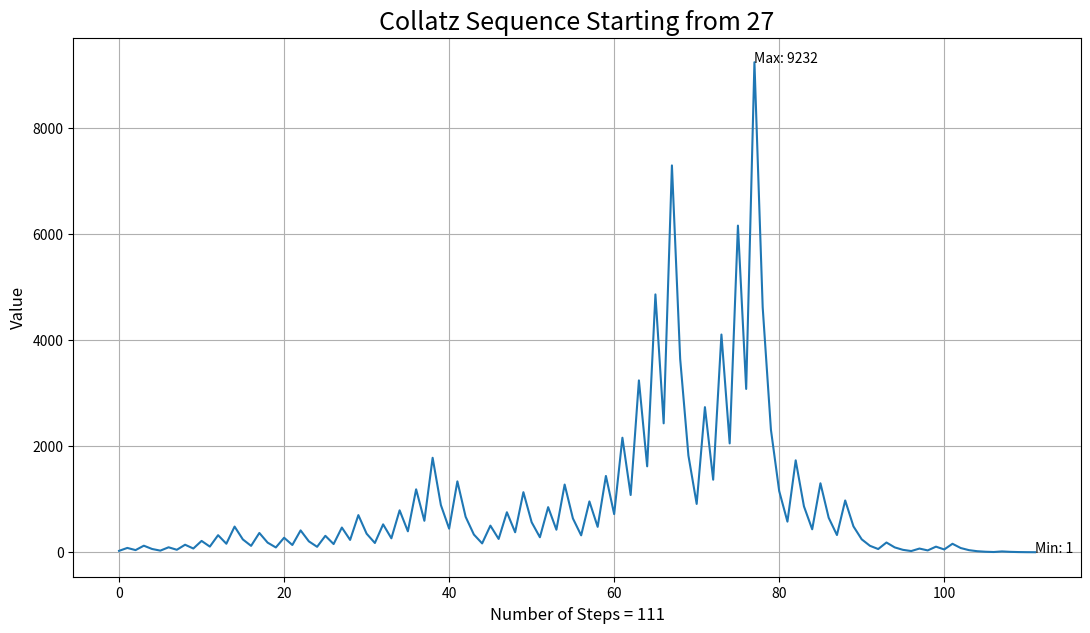

This chart was generated by the following Python code:
import matplotlib.pyplot as plt


def collatzSequence(n: int) -> list:
    '''Returns the Collatz sequence starting from n.'''
    if n <= 0: raise ValueError('n must be a positive integer')
    sequence = [n]
    while n != 1:
        n = n // 2 if n % 2 == 0 else 3 * n + 1
        sequence.append(n)
    return sequence


def collatzStepCount(n: int) -> int:
    '''Returns the number of steps it takes for n to reach 1.'''
    if n <= 0: raise ValueError('n must be a positive integer')
    steps = 0
    while n != 1:
        n = n // 2 if n % 2 == 0 else 3 * n + 1
        steps += 1
    return steps


def collatzMaxValue(n: int) -> int:
    '''Returns the highest value in the Collatz sequence starting from n.'''
    if n <= 0: raise ValueError('n must be a positive integer')
    maxVal = n
    while n != 1:
        n = n // 2 if n % 2 == 0 else 3 * n + 1
        maxVal = max(maxVal, n)
    return maxVal


# Plot Formatting Variables
figuresize = (13, 7)
titleFontSize = 18
labelFontSize = 12
ticksFontSize = 10

def plotCollatzSequence(seeds: list) -> None:
    '''Plots Collatz sequence(s) for each starting number.'''
    # Create figure
    plt.figure(figsize=figuresize)
    for n in seeds:
        sequence = collatzSequence(n)
        steps = list(range(len(sequence)))
        plt.plot(steps, sequence, label=f'{n}')

    if len(seeds) == 1:
        maxValue = max(sequence)
        minValue = min(sequence)
        maxIndex = sequence.index(maxValue)
        minIndex = sequence.index(minValue)
        plt.annotate(f'Max: {maxValue}', xy=(maxIndex, maxValue), fontsize=ticksFontSize)
        plt.annotate(f'Min: {minValue}', xy=(minIndex, minValue), fontsize=ticksFontSize)
        plt.title(f'Collatz Sequence Starting from {seeds[0]}', fontsize=titleFontSize)
    else:
        plt.title(f'Collatz Sequences', fontsize=titleFontSize)

    labelX = f'Number of Steps {"= " + str(len(sequence) - 1) if len(seeds) == 1 else ""}'
    plt.xlabel(labelX, fontsize=labelFontSize)
    plt.ylabel('Value', fontsize=labelFontSize)
    plt.xticks(fontsize=ticksFontSize)
    plt.yticks(fontsize=ticksFontSize)
    # plt.legend(fontsize=ticksFontSize)  # optional
    plt.grid(True)
    plt.show()


def plotCollatzStepCount(seeds: list) -> None:
    '''Plots the number of steps in the Collatz sequence for each starting number.'''
    # Create figure
    plt.figure(figsize=figuresize)
    for n in seeds:
        stepCount = collatzStepCount(n)
        plt.plot(n, stepCount, marker='o', markersize=4, linestyle='', color='red')

    if len(seeds) == 1:
        plt.title(f'Number of Steps in the Collatz Sequence Starting from {seeds[0]}', fontsize=titleFontSize)
    else:
        plt.title(f'Number of Steps in the Collatz Sequences', fontsize=titleFontSize)

    plt.xlabel('Starting Number', fontsize=labelFontSize)
    plt.ylabel('Steps to Reach 1', fontsize=labelFontSize)
    plt.xticks(fontsize=ticksFontSize)
    plt.yticks(fontsize=ticksFontSize)
    plt.grid(True)
    plt.show()


def plotCollatzMaxValue(seeds: list) -> None:
    '''Plots the maximum value reached in the Collatz sequence for each starting number.'''
    # Create figure
    plt.figure(figsize=figuresize)
    for n in seeds:
        maxVal = collatzMaxValue(n)
        plt.plot(n, maxVal, marker='o', markersize=4, linestyle='', color='red')

    if len(seeds) == 1:
        plt.title(f'Max Value Reached in the Collatz Sequence Starting from {seeds[0]}', fontsize=titleFontSize)
    else:
        plt.title(f'Max Value Reached in Collatz Sequences', fontsize=titleFontSize)

    plt.xlabel('Starting Number', fontsize=labelFontSize)
    plt.ylabel('Max Value Reached', fontsize=labelFontSize)
    plt.xticks(fontsize=ticksFontSize)
    plt.yticks(fontsize=ticksFontSize)
    plt.grid(True)
    plt.show()





plotCollatzSequence([27])